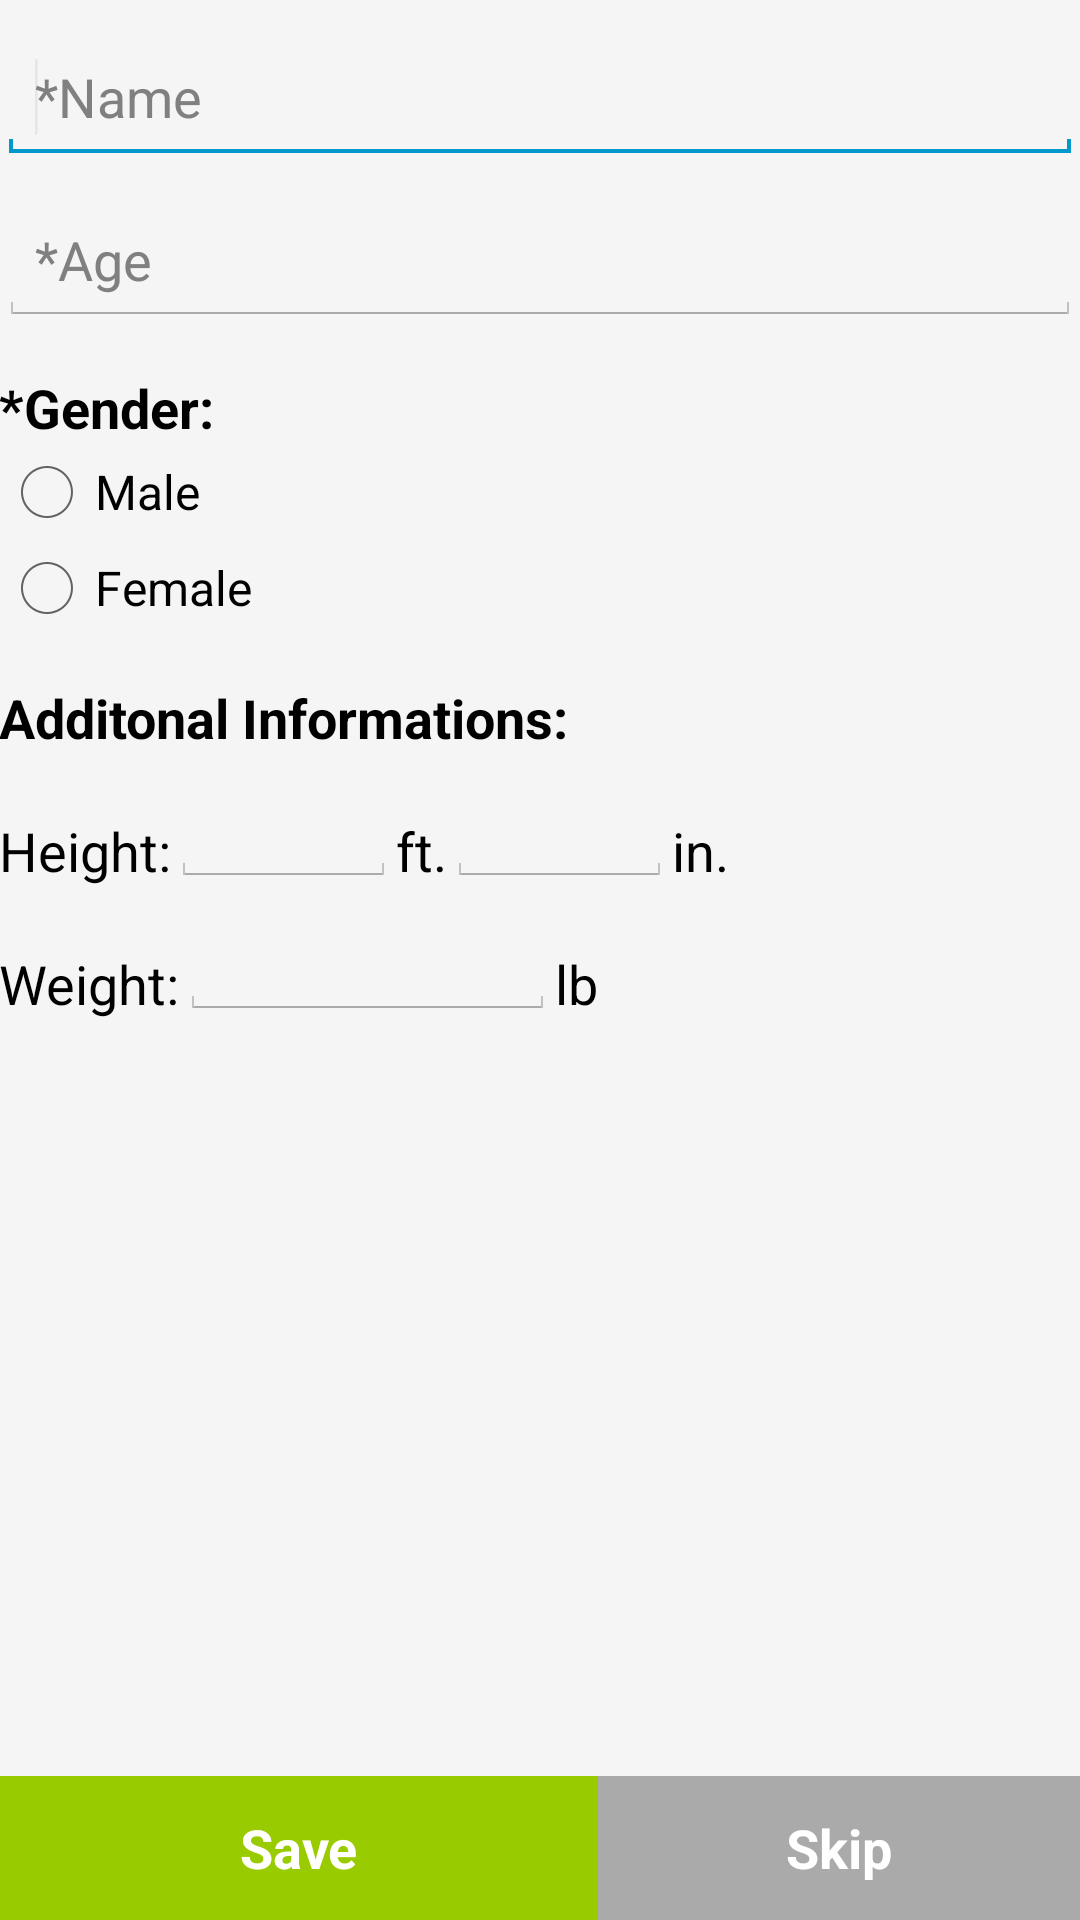

The Android layout XML behind this screen, and the referenced resources:
<!-- AndroidManifest.xml: application theme android:Theme.Holo.Light -->
<!-- res/layout/activity_user_info.xml -->
<RelativeLayout xmlns:android="http://schemas.android.com/apk/res/android"
    xmlns:tools="http://schemas.android.com/tools"
    android:layout_width="match_parent"
    android:layout_height="match_parent"
    android:background="@color/WhiteSmoke"
    android:paddingBottom="@dimen/activity_vertical_margin"
    android:paddingLeft="@dimen/activity_horizontal_margin"
    android:paddingRight="@dimen/activity_horizontal_margin"
    android:paddingTop="@dimen/activity_vertical_margin"
    tools:context=".UserInfoActivity" >

    <EditText
        android:id="@+id/ui_name_edit"
        android:layout_width="wrap_content"
        android:layout_height="wrap_content"
        android:layout_alignParentLeft="true"
        android:layout_alignParentRight="true"
        android:layout_alignParentTop="true"
        android:ems="10"
        android:hint="*Name"
        android:inputType="textPersonName"
        android:paddingBottom="10dp"
        android:paddingTop="20dp" >

        <requestFocus />
    </EditText>

    <EditText
        android:id="@+id/ui_age_edit"
        android:layout_width="wrap_content"
        android:layout_height="wrap_content"
        android:layout_alignLeft="@+id/ui_name_edit"
        android:layout_alignRight="@+id/ui_name_edit"
        android:layout_below="@+id/ui_name_edit"
        android:ems="10"
        android:hint="*Age"
        android:inputType="number"
        android:paddingBottom="10dp"
        android:paddingTop="20dp" >
    </EditText>

    <TextView
        android:id="@+id/textView3"
        android:layout_width="wrap_content"
        android:layout_height="wrap_content"
        android:layout_alignLeft="@+id/ui_age_edit"
        android:layout_below="@+id/ui_age_edit"
        android:paddingTop="15dp"
        android:text="*Gender:"
        android:textAppearance="?android:attr/textAppearanceMedium"
        android:textStyle="bold" />

    <RadioButton
        android:id="@+id/ui_male_radbut"
        android:layout_width="wrap_content"
        android:layout_height="wrap_content"
        android:layout_alignLeft="@+id/textView3"
        android:layout_below="@+id/textView3"
        android:text="Male" />

    <RadioButton
        android:id="@+id/ui_female_radbut"
        android:layout_width="wrap_content"
        android:layout_height="wrap_content"
        android:layout_alignLeft="@+id/ui_male_radbut"
        android:layout_below="@+id/ui_male_radbut"
        android:text="Female" />

    <TextView
        android:id="@+id/textView1"
        android:layout_width="wrap_content"
        android:layout_height="wrap_content"
        android:layout_alignLeft="@+id/ui_female_radbut"
        android:layout_below="@+id/ui_female_radbut"
        android:paddingTop="15dp"
        android:text="Additonal Informations:"
        android:textAppearance="?android:attr/textAppearanceMedium"
        android:textStyle="bold" />

    <TextView
        android:id="@+id/max_rdi_TV"
        android:layout_width="wrap_content"
        android:layout_height="wrap_content"
        android:layout_alignBottom="@+id/ui_feetHeight_edit"
        android:layout_toRightOf="@+id/ui_feetHeight_edit"
        android:text="ft."
        android:textAppearance="?android:attr/textAppearanceMedium" />

    <EditText
        android:id="@+id/ui_inchHeight_edit"
        android:layout_width="75dp"
        android:layout_height="wrap_content"
        android:layout_alignBaseline="@+id/ui_feetHeight_edit"
        android:layout_alignBottom="@+id/ui_feetHeight_edit"
        android:layout_toRightOf="@+id/max_rdi_TV"
        android:ems="10"
        android:inputType="number"
        android:paddingBottom="10dp"
        android:paddingTop="10dp" />

    <TextView
        android:id="@+id/today_intake_TV"
        android:layout_width="wrap_content"
        android:layout_height="wrap_content"
        android:layout_alignBottom="@+id/ui_inchHeight_edit"
        android:layout_toRightOf="@+id/ui_inchHeight_edit"
        android:text="in."
        android:textAppearance="?android:attr/textAppearanceMedium" />

    <TextView
        android:id="@+id/textView5"
        android:layout_width="wrap_content"
        android:layout_height="wrap_content"
        android:layout_alignBaseline="@+id/max_rdi_TV"
        android:layout_alignBottom="@+id/max_rdi_TV"
        android:layout_alignLeft="@+id/textView1"
        android:text="Height:"
        android:textAppearance="?android:attr/textAppearanceMedium" />

    <TextView
        android:id="@+id/textView6"
        android:layout_width="wrap_content"
        android:layout_height="wrap_content"
        android:layout_alignBottom="@+id/ui_weight_edit"
        android:layout_alignLeft="@+id/textView5"
        android:text="Weight:"
        android:textAppearance="?android:attr/textAppearanceMedium" />

    <TextView
        android:id="@+id/TextView01"
        android:layout_width="wrap_content"
        android:layout_height="wrap_content"
        android:layout_alignBottom="@+id/ui_weight_edit"
        android:layout_toRightOf="@+id/ui_weight_edit"
        android:text="lb"
        android:textAppearance="?android:attr/textAppearanceMedium" />

    <EditText
        android:id="@+id/ui_feetHeight_edit"
        android:layout_width="75dp"
        android:layout_height="wrap_content"
        android:layout_below="@+id/textView1"
        android:layout_toRightOf="@+id/textView5"
        android:ems="10"
        android:inputType="number"
        android:paddingBottom="10dp"
        android:paddingTop="10dp" />

    <EditText
        android:id="@+id/ui_weight_edit"
        android:layout_width="125dp"
        android:layout_height="wrap_content"
        android:layout_below="@+id/max_rdi_TV"
        android:layout_toRightOf="@+id/textView6"
        android:ems="10"
        android:inputType="number"
        android:paddingBottom="10dp"
        android:paddingTop="10dp" />

    <Button
        android:id="@+id/ui_save_but"
        style="android:buttonStyle"
        android:layout_width="wrap_content"
        android:layout_height="wrap_content"
        android:layout_alignLeft="@+id/textView6"
        android:layout_alignParentBottom="true"
        android:layout_alignRight="@+id/TextView01"
        android:background="@android:color/holo_green_light"
        android:text="Save" 
        android:textColor="#FFFFFF" 
        android:textStyle="bold" />

    <Button
        android:id="@+id/ui_skip_but"
        android:layout_width="wrap_content"
        android:layout_height="wrap_content"
        android:layout_alignBaseline="@+id/ui_save_but"
        android:layout_alignBottom="@+id/ui_save_but"
        android:layout_alignRight="@+id/ui_age_edit"
        android:layout_toRightOf="@+id/ui_save_but"
        android:background="@android:color/darker_gray"
        android:text="Skip" 
        android:textColor="#FFFFFF" 
        android:textStyle="bold"/>

</RelativeLayout>
<!-- resources referenced by this layout -->
<resources>
  <color name="WhiteSmoke">#f5f5f5</color>
</resources>
